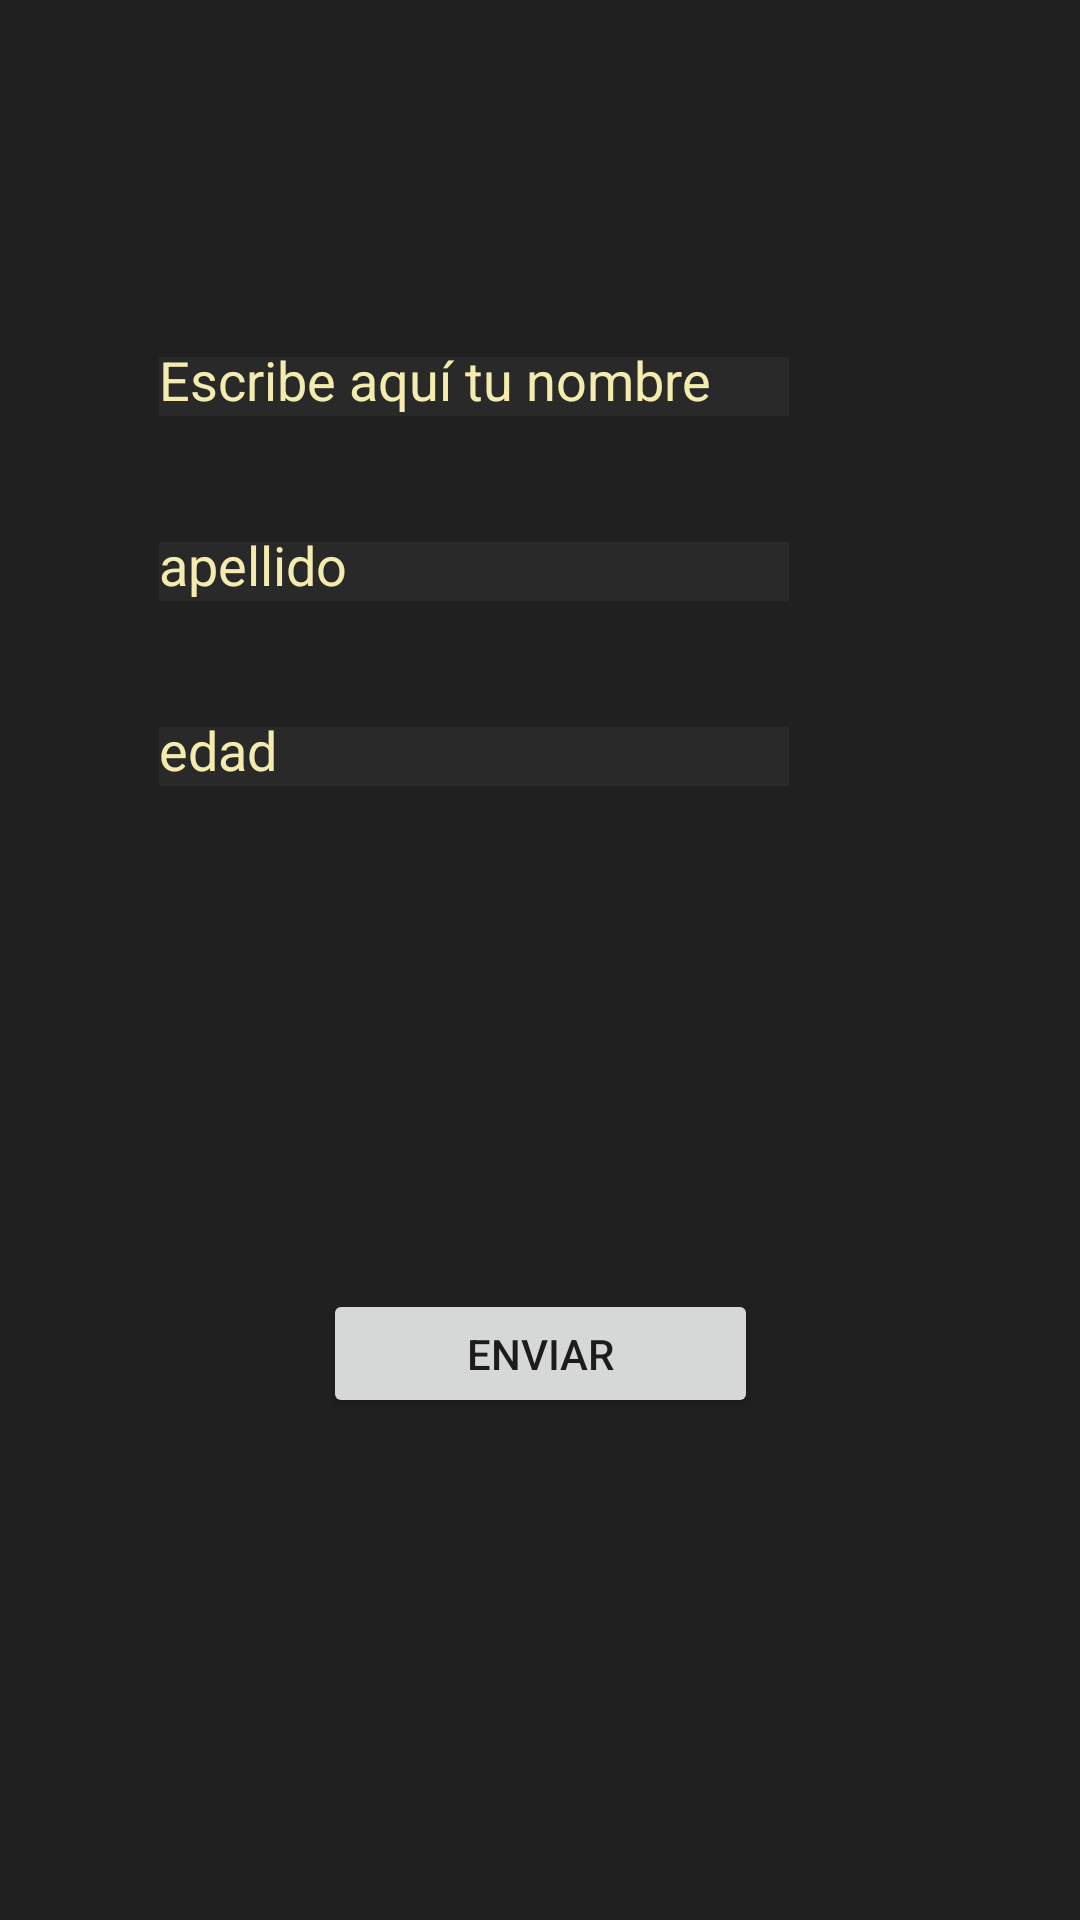

Reconstruct the res/layout file that produces this screen, plus the resources it refers to.
<!-- AndroidManifest.xml: application theme Theme.PacDesarrollo -->
<!-- res/layout/activity_insertar.xml -->
<?xml version="1.0" encoding="utf-8"?>
<androidx.constraintlayout.widget.ConstraintLayout xmlns:android="http://schemas.android.com/apk/res/android"
    xmlns:app="http://schemas.android.com/apk/res-auto"
    xmlns:tools="http://schemas.android.com/tools"
    android:layout_width="match_parent"
    android:layout_height="match_parent"
    android:background="#DF000000"
    tools:context=".Insertar">

    <EditText
        android:id="@+id/editText"
        android:layout_width="wrap_content"
        android:layout_height="0dp"
        android:layout_marginTop="119dp"
        android:layout_marginBottom="42dp"
        android:background="#292929"
        android:ems="10"
        android:hint="@string/nombre"
        android:inputType="textPersonName"
        android:textColor="#F4915A"
        android:textColorHint="#F3ECAE"
        app:layout_constraintBottom_toTopOf="@+id/editText2"
        app:layout_constraintEnd_toEndOf="@+id/editText2"
        app:layout_constraintStart_toStartOf="@+id/editText2"
        app:layout_constraintTop_toTopOf="parent" />

    <EditText
        android:id="@+id/editText2"
        android:layout_width="wrap_content"
        android:layout_height="0dp"
        android:layout_marginBottom="42dp"
        android:background="#292929"
        android:ems="10"
        android:hint="@string/apellido"
        android:inputType="textPersonName"
        android:textColor="#F4915A"
        android:textColorHint="#F3ECAE"
        app:layout_constraintBottom_toTopOf="@+id/editText3"
        app:layout_constraintEnd_toEndOf="@+id/editText3"
        app:layout_constraintStart_toStartOf="@+id/editText3"
        app:layout_constraintTop_toBottomOf="@+id/editText" />

    <EditText
        android:id="@+id/editText3"
        android:layout_width="wrap_content"
        android:layout_height="0dp"
        android:layout_marginStart="53dp"
        android:layout_marginLeft="53dp"
        android:layout_marginBottom="378dp"
        android:background="#292929"
        android:ems="10"
        android:hint="@string/edad"
        android:inputType="textPersonName"
        android:textColor="#F4915A"
        android:textColorHint="#F3ECAE"
        app:layout_constraintBottom_toBottomOf="parent"
        app:layout_constraintStart_toStartOf="parent"
        app:layout_constraintTop_toBottomOf="@+id/editText2" />

    <Button
        android:id="@+id/button10"
        android:layout_width="145dp"
        android:layout_height="43dp"
        android:text="@string/enviar"
        app:layout_constraintBottom_toBottomOf="parent"
        app:layout_constraintEnd_toEndOf="parent"
        app:layout_constraintStart_toStartOf="parent"
        app:layout_constraintTop_toBottomOf="@+id/editText3" />

</androidx.constraintlayout.widget.ConstraintLayout>
<!-- resources referenced by this layout -->
<resources>
  <string name="apellido"> apellido</string>
  <string name="edad"> edad</string>
  <string name="enviar">Enviar</string>
  <string name="nombre">Escribe aquí tu nombre</string>
  <style name="Theme.PacDesarrollo" parent="Theme.MaterialComponents.DayNight.DarkActionBar">
          
          <item name="colorPrimary">@color/purple_500</item>
          <item name="colorPrimaryVariant">@color/purple_700</item>
          <item name="colorOnPrimary">@color/white</item>
          
          <item name="colorSecondary">@color/teal_200</item>
          <item name="colorSecondaryVariant">@color/teal_700</item>
          <item name="colorOnSecondary">@color/black</item>
          
          <item name="android:statusBarColor" tools:targetApi="l">?attr/colorPrimaryVariant</item>
          
      </style>
  <!-- not gathered from this repository: default colours our renderer supplied (Android Studio template values) -->
  <color name="purple_500">#FF6200EE</color>
  <color name="purple_700">#FF3700B3</color>
  <color name="teal_200">#FF03DAC5</color>
  <color name="teal_700">#FF018786</color>
  <color name="black">#FF000000</color>
  <color name="white">#FFFFFFFF</color>
</resources>
